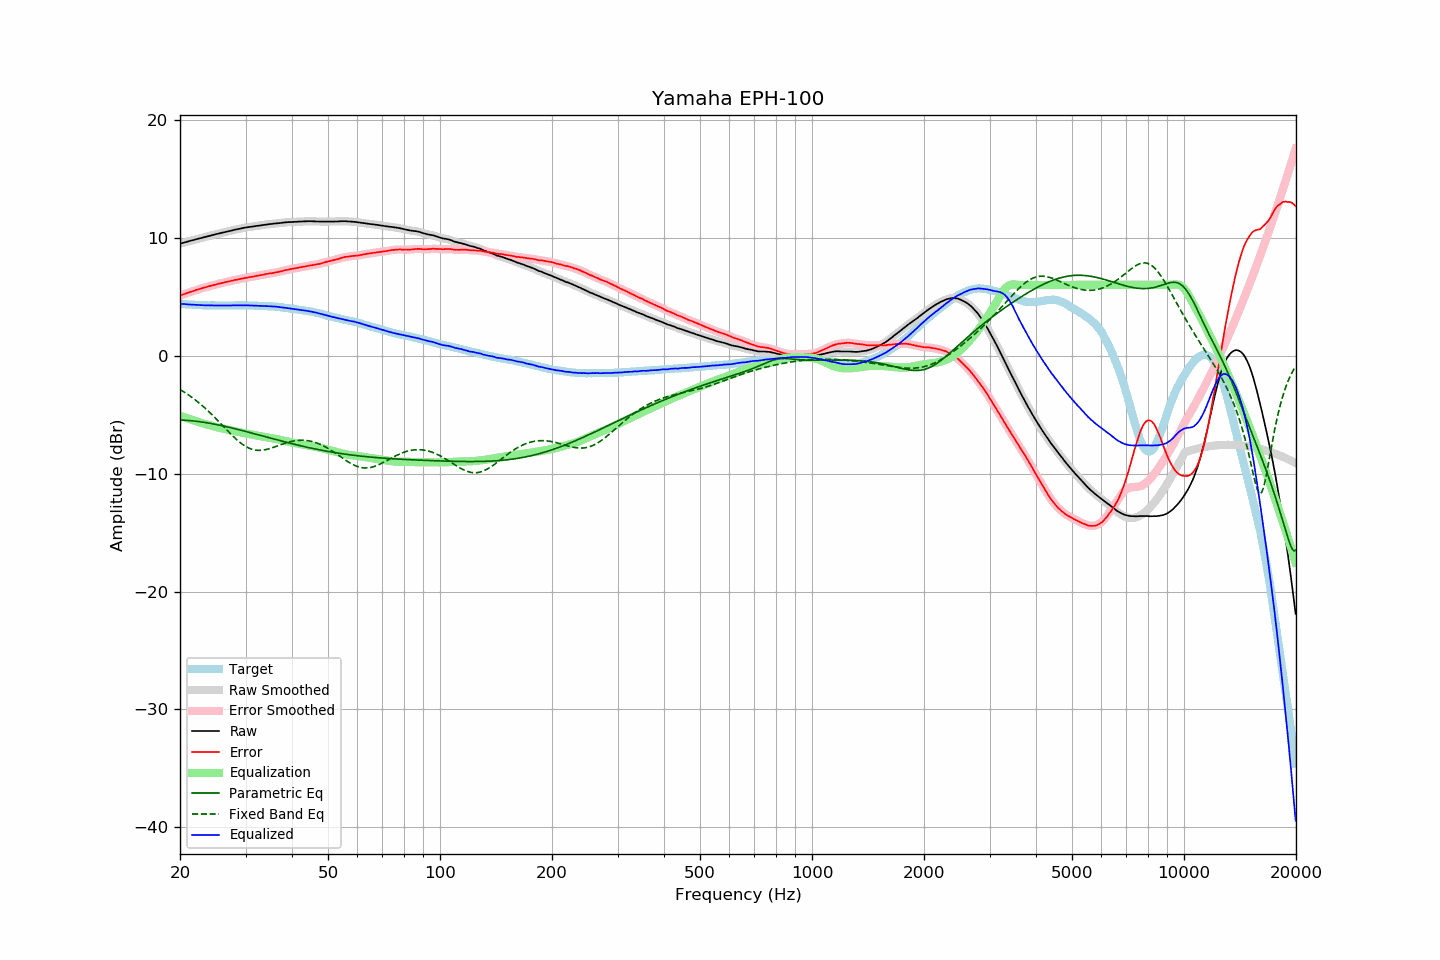

Values plotted in this chart, from the file beside it:
frequency, raw, error, smoothed, error_smoothed, equalization, parametric_eq, fixed_band_eq, equalized_raw, equalized_smoothed, target
20.00, 9.50, 5.10, 9.50, 5.10, -5.10, -5.46, -2.87, 4.40, 4.41, 4.40
20.20, 9.54, 5.15, 9.54, 5.14, -5.14, -5.46, -2.95, 4.40, 4.39, 4.39
20.40, 9.57, 5.19, 9.57, 5.19, -5.19, -5.47, -3.04, 4.38, 4.38, 4.38
20.61, 9.61, 5.24, 9.61, 5.24, -5.24, -5.48, -3.12, 4.37, 4.37, 4.37
20.81, 9.65, 5.30, 9.65, 5.29, -5.29, -5.48, -3.21, 4.36, 4.36, 4.35
21.02, 9.68, 5.34, 9.68, 5.34, -5.34, -5.49, -3.30, 4.34, 4.35, 4.34
21.23, 9.72, 5.39, 9.72, 5.38, -5.38, -5.50, -3.40, 4.34, 4.34, 4.33
21.44, 9.76, 5.42, 9.76, 5.42, -5.43, -5.52, -3.50, 4.33, 4.33, 4.34
21.66, 9.79, 5.47, 9.79, 5.47, -5.47, -5.53, -3.60, 4.32, 4.32, 4.32
21.87, 9.83, 5.51, 9.83, 5.51, -5.52, -5.54, -3.70, 4.31, 4.31, 4.32
22.09, 9.87, 5.57, 9.87, 5.56, -5.56, -5.56, -3.80, 4.31, 4.31, 4.30
22.31, 9.90, 5.60, 9.90, 5.61, -5.60, -5.58, -3.91, 4.30, 4.30, 4.30
22.54, 9.94, 5.65, 9.94, 5.65, -5.65, -5.59, -4.02, 4.29, 4.29, 4.29
22.76, 9.97, 5.68, 9.97, 5.69, -5.69, -5.61, -4.14, 4.28, 4.28, 4.29
22.99, 10.01, 5.73, 10.01, 5.73, -5.73, -5.63, -4.26, 4.28, 4.28, 4.28
23.22, 10.04, 5.77, 10.04, 5.77, -5.77, -5.65, -4.38, 4.27, 4.27, 4.27
23.45, 10.08, 5.80, 10.08, 5.81, -5.81, -5.67, -4.50, 4.27, 4.27, 4.28
23.69, 10.11, 5.84, 10.11, 5.85, -5.85, -5.70, -4.62, 4.26, 4.27, 4.27
23.92, 10.15, 5.89, 10.15, 5.88, -5.88, -5.72, -4.75, 4.27, 4.27, 4.26
24.16, 10.18, 5.92, 10.18, 5.92, -5.92, -5.74, -4.88, 4.26, 4.26, 4.26
24.40, 10.22, 5.96, 10.22, 5.95, -5.96, -5.77, -5.02, 4.26, 4.26, 4.26
24.65, 10.25, 5.99, 10.25, 5.99, -5.99, -5.80, -5.15, 4.26, 4.26, 4.26
24.89, 10.29, 6.03, 10.29, 6.03, -6.03, -5.82, -5.29, 4.26, 4.26, 4.26
25.14, 10.32, 6.07, 10.32, 6.06, -6.06, -5.85, -5.43, 4.26, 4.26, 4.25
25.39, 10.35, 6.10, 10.35, 6.10, -6.10, -5.88, -5.57, 4.25, 4.25, 4.25
25.65, 10.38, 6.13, 10.38, 6.13, -6.13, -5.91, -5.71, 4.25, 4.25, 4.25
25.91, 10.42, 6.17, 10.42, 6.16, -6.16, -5.94, -5.85, 4.26, 4.25, 4.25
26.16, 10.45, 6.19, 10.45, 6.19, -6.19, -5.97, -6.00, 4.26, 4.25, 4.26
26.43, 10.48, 6.22, 10.48, 6.22, -6.23, -6.00, -6.14, 4.25, 4.25, 4.26
26.69, 10.51, 6.25, 10.51, 6.25, -6.26, -6.03, -6.28, 4.25, 4.25, 4.26
26.96, 10.54, 6.28, 10.54, 6.29, -6.29, -6.06, -6.42, 4.25, 4.25, 4.26
27.23, 10.58, 6.32, 10.58, 6.32, -6.32, -6.09, -6.56, 4.26, 4.26, 4.25
27.50, 10.61, 6.36, 10.61, 6.35, -6.35, -6.12, -6.70, 4.26, 4.26, 4.25
27.77, 10.64, 6.38, 10.64, 6.38, -6.38, -6.16, -6.83, 4.26, 4.27, 4.26
28.05, 10.68, 6.42, 10.67, 6.41, -6.41, -6.19, -6.96, 4.27, 4.27, 4.26
28.33, 10.70, 6.43, 10.70, 6.43, -6.44, -6.22, -7.09, 4.26, 4.27, 4.27
28.62, 10.73, 6.46, 10.73, 6.46, -6.46, -6.26, -7.21, 4.27, 4.27, 4.27
28.90, 10.76, 6.48, 10.76, 6.48, -6.49, -6.29, -7.33, 4.27, 4.27, 4.28
29.19, 10.79, 6.51, 10.79, 6.52, -6.52, -6.33, -7.43, 4.27, 4.27, 4.28
29.48, 10.82, 6.55, 10.82, 6.54, -6.54, -6.36, -7.53, 4.28, 4.28, 4.27
29.78, 10.85, 6.58, 10.85, 6.57, -6.57, -6.40, -7.63, 4.28, 4.28, 4.27
30.08, 10.87, 6.60, 10.87, 6.60, -6.60, -6.43, -7.71, 4.27, 4.27, 4.27
30.38, 10.89, 6.63, 10.89, 6.63, -6.62, -6.47, -7.78, 4.27, 4.27, 4.26
30.68, 10.91, 6.65, 10.91, 6.65, -6.65, -6.50, -7.85, 4.26, 4.26, 4.26
30.99, 10.93, 6.67, 10.93, 6.67, -6.68, -6.54, -7.90, 4.25, 4.25, 4.26
31.30, 10.95, 6.70, 10.95, 6.70, -6.70, -6.58, -7.95, 4.25, 4.25, 4.25
31.61, 10.97, 6.72, 10.97, 6.72, -6.73, -6.61, -7.98, 4.24, 4.24, 4.25
31.93, 10.99, 6.76, 10.99, 6.75, -6.75, -6.65, -8.01, 4.24, 4.24, 4.23
32.24, 11.01, 6.77, 11.01, 6.78, -6.77, -6.69, -8.03, 4.24, 4.24, 4.24
32.57, 11.03, 6.80, 11.03, 6.80, -6.80, -6.72, -8.03, 4.23, 4.23, 4.23
32.89, 11.05, 6.83, 11.05, 6.82, -6.83, -6.76, -8.03, 4.22, 4.22, 4.22
33.22, 11.07, 6.85, 11.07, 6.85, -6.85, -6.80, -8.02, 4.22, 4.22, 4.22
33.55, 11.09, 6.87, 11.09, 6.88, -6.88, -6.83, -8.00, 4.21, 4.21, 4.22
33.89, 11.11, 6.90, 11.11, 6.90, -6.90, -6.87, -7.98, 4.21, 4.21, 4.21
34.23, 11.13, 6.94, 11.13, 6.93, -6.92, -6.91, -7.94, 4.21, 4.20, 4.19
34.57, 11.14, 6.95, 11.14, 6.95, -6.95, -6.94, -7.91, 4.19, 4.19, 4.19
34.92, 11.16, 6.98, 11.16, 6.97, -6.97, -6.98, -7.87, 4.19, 4.19, 4.18
35.27, 11.17, 6.98, 11.17, 6.99, -6.99, -7.02, -7.82, 4.18, 4.18, 4.19
35.62, 11.19, 7.02, 11.19, 7.01, -7.02, -7.05, -7.78, 4.17, 4.17, 4.17
35.97, 11.21, 7.04, 11.21, 7.04, -7.04, -7.09, -7.73, 4.17, 4.16, 4.17
... 635 more rows
